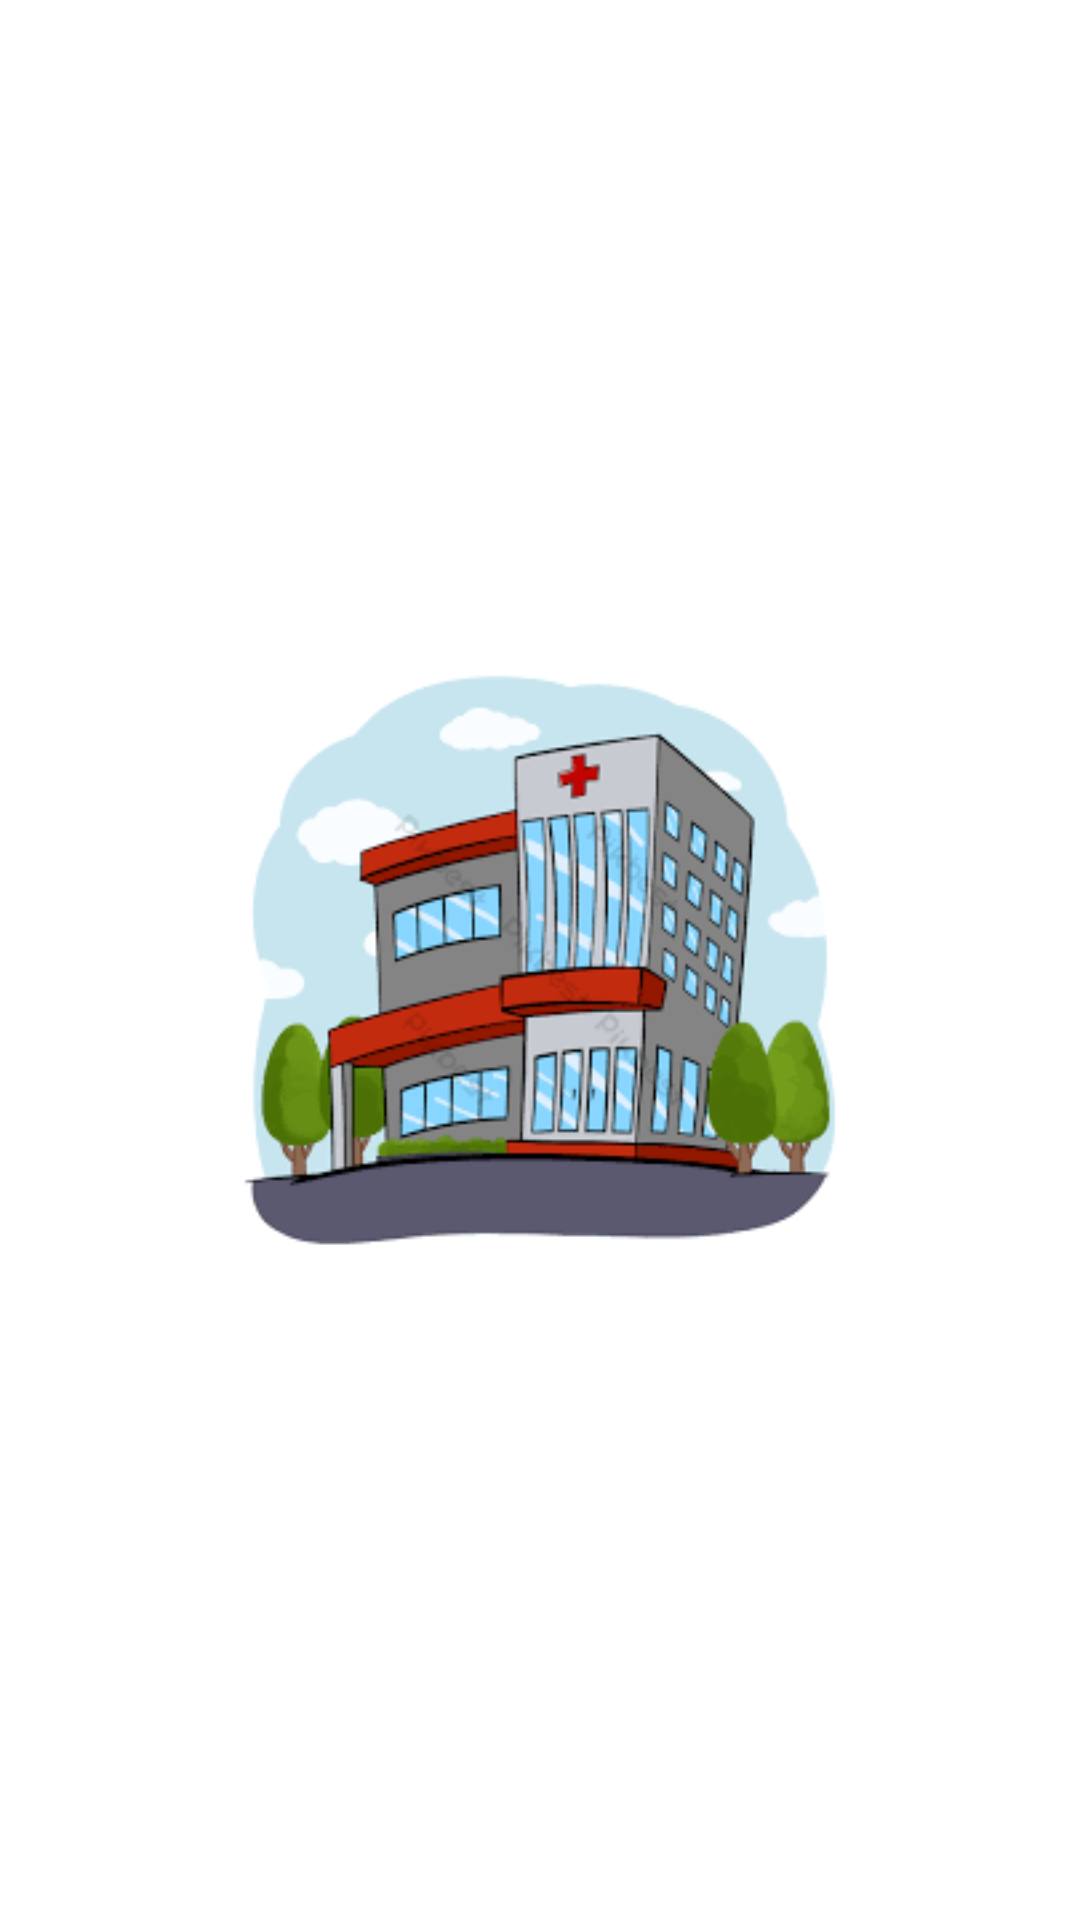

The Android layout XML behind this screen, and the referenced resources:
<!-- AndroidManifest.xml: application theme Theme.ReviewApplication -->
<!-- res/layout/activity_splash.xml -->
<?xml version="1.0" encoding="utf-8"?>
<androidx.constraintlayout.widget.ConstraintLayout xmlns:android="http://schemas.android.com/apk/res/android"
    xmlns:app="http://schemas.android.com/apk/res-auto"
    xmlns:tools="http://schemas.android.com/tools"
    android:layout_width="match_parent"
    android:layout_height="match_parent"
    tools:context=".SplashActivity">

    <ImageView
        android:id="@+id/imageView"
        android:layout_width="200sp"
        android:layout_height="200sp"
        app:layout_constraintBottom_toBottomOf="parent"
        app:layout_constraintEnd_toEndOf="parent"
        app:layout_constraintStart_toStartOf="parent"
        app:layout_constraintTop_toTopOf="parent"
        app:srcCompat="@drawable/images" />
</androidx.constraintlayout.widget.ConstraintLayout>
<!-- resources referenced by this layout -->
<resources>
  <!-- drawable images: png bitmap (drawable, 13467 bytes) -->
  <style name="Theme.ReviewApplication" parent="Theme.MaterialComponents.DayNight.DarkActionBar">
          
          <item name="colorPrimary">#9C27B0</item>
          <item name="colorPrimaryVariant">#9C27B0</item>
          <item name="colorOnPrimary">#CDDC39</item>
          
          <item name="colorSecondary">#CDDC39</item>
          <item name="colorSecondaryVariant">#CDDC39</item>
          <item name="colorOnSecondary">@color/black</item>
          <item name="fontFamily">@font/bziba</item>
          
          <item name="android:statusBarColor" tools:targetApi="l">?attr/colorPrimaryVariant</item>
          
      </style>
  <!-- not gathered from this repository: default colours our renderer supplied (Android Studio template values) -->
  <color name="black">#FF000000</color>
</resources>
